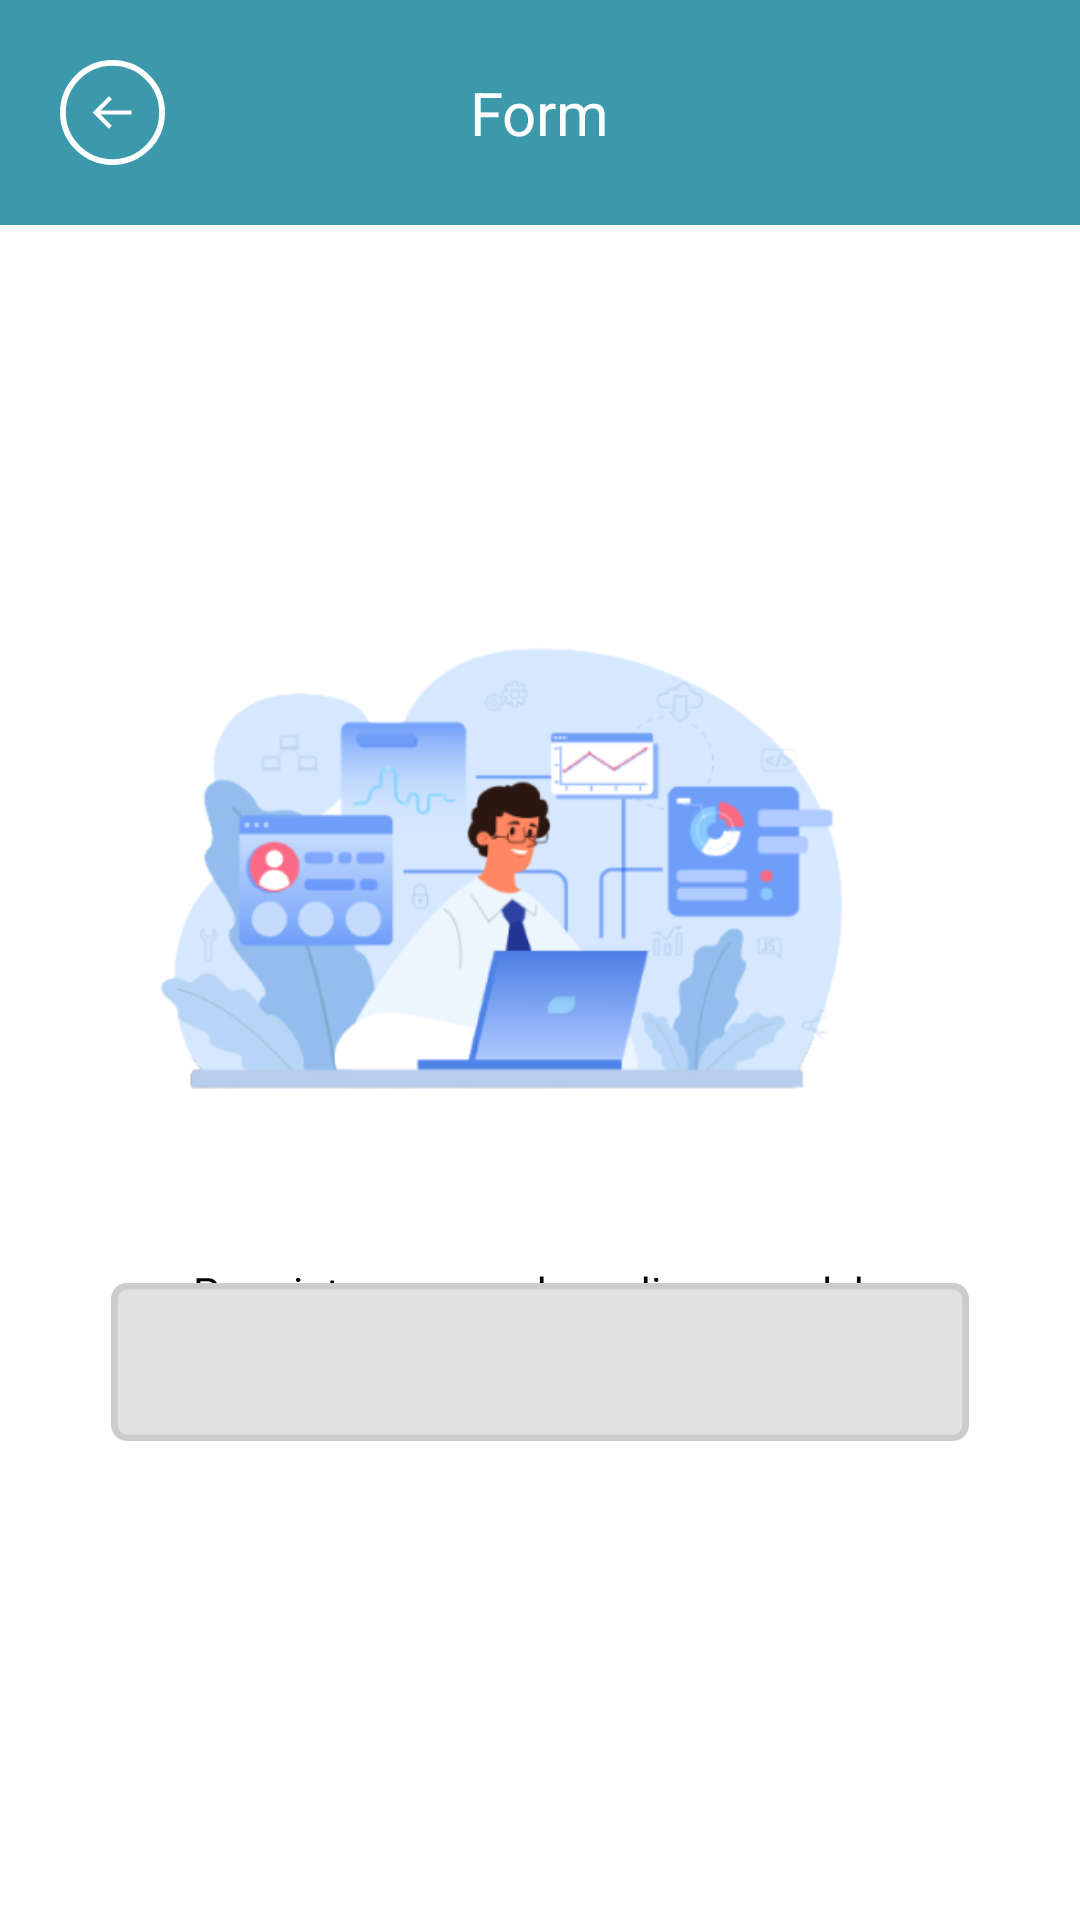

Write the Android layout XML for this screen, with the resource values it uses.
<!-- AndroidManifest.xml: application theme Theme.Stelaandroid -->
<!-- res/layout/activity_form_done.xml -->
<?xml version="1.0" encoding="utf-8"?>
<RelativeLayout xmlns:android="http://schemas.android.com/apk/res/android"
    xmlns:app="http://schemas.android.com/apk/res-auto"
    xmlns:tools="http://schemas.android.com/tools"
    android:layout_width="match_parent"
    android:layout_height="match_parent"
    tools:context=".Form.FormDone">

    <RelativeLayout
        android:id="@+id/header_section"
        android:layout_width="match_parent"
        android:layout_height="wrap_content"
        android:padding="20sp"
        android:background="#3C99AB"
        tools:ignore="MissingConstraints">

        <ImageView
            android:id="@+id/back_btn"
            android:layout_width="35sp"
            android:layout_height="35sp"
            android:src="@drawable/ic_back_btn" />

        <TextView
            android:layout_width="wrap_content"
            android:layout_height="wrap_content"
            android:textColor="@color/white"
            android:textSize="20sp"
            android:text="Form"
            android:layout_centerVertical="true"
            android:layout_centerHorizontal="true"
            />

    </RelativeLayout>

    <ImageView
        android:id="@+id/imageView"
        android:layout_width="280dp"
        android:layout_height="249dp"
        android:layout_alignParentTop="true"
        android:layout_alignParentEnd="true"

        android:layout_centerHorizontal="true"
        android:layout_marginTop="152dp"
        android:layout_marginEnd="57dp"
        app:srcCompat="@drawable/process_optimization_4_removebg_preview__1__1" />

    <TextView
        android:id="@+id/tv_proses"
        android:layout_width="288dp"
        android:layout_height="wrap_content"
        android:layout_below="@+id/imageView"
        android:layout_alignParentEnd="true"
        android:layout_centerHorizontal="true"
        android:layout_marginStart="50dp"
        android:layout_marginTop="20dp"
        android:layout_marginEnd="53dp"
        android:fontFamily="@font/montserrat_semibold"
        android:text="Permintaanmu sedang diproses oleh admin"
        android:textAlignment="center"
        android:textColor="#000000"
        android:textSize="14sp" />

    <ImageView
        android:id="@+id/imageView5"
        android:layout_width="286dp"
        android:layout_height="76dp"
        android:layout_alignParentBottom="true"
        android:layout_centerHorizontal="true"
        android:layout_marginBottom="148dp"
        app:srcCompat="@drawable/rectangle_6" />

    <TextView
        android:id="@+id/kode_tiket"
        android:layout_width="85dp"
        android:layout_height="25dp"
        android:layout_alignStart="@+id/imageView5"
        android:layout_alignTop="@+id/imageView5"
        android:layout_alignEnd="@+id/imageView5"
        android:layout_alignBottom="@+id/imageView5"
        android:layout_centerHorizontal="true"
        android:layout_marginTop="27dp"
        android:layout_marginBottom="24dp"
        android:textAlignment="center" />

</RelativeLayout>
<!-- resources referenced by this layout -->
<resources>
  <!-- drawable ic_back_btn (drawable) -->
  <vector xmlns:android="http://schemas.android.com/apk/res/android"
      android:width="36dp"
      android:height="36dp"
      android:viewportWidth="36"
      android:viewportHeight="36">
    <path
        android:pathData="M18,18m-17,0a17,17 0,1 1,34 0a17,17 0,1 1,-34 0"
        android:strokeWidth="2"
        android:fillColor="#00000000"
        android:strokeColor="#FEFFFF"/>
    <path
        android:pathData="M24.48,17.28H13.978L17.789,13.469L16.771,12.451L11.222,18L16.771,23.549L17.789,22.531L13.978,18.72H24.48V17.28Z"
        android:fillColor="#ffffff"/>
  </vector>
  <!-- drawable process_optimization_4_removebg_preview__1__1: png bitmap (drawable, 47356 bytes) -->
  <!-- drawable rectangle_6 (drawable) -->
  <?xml version="1.0" encoding="utf-8"?>
  <vector
      xmlns:android="http://schemas.android.com/apk/res/android"
      xmlns:aapt="http://schemas.android.com/aapt"
      android:width="514dp"
      android:height="95dp"
      android:viewportWidth="514"
      android:viewportHeight="95"
      >
  
      <group>
  
          <clip-path
              android:pathData="M10 0H504C509.523 0 514 4.47715 514 10V85C514 90.5228 509.523 95 504 95H10C4.47715 95 0 90.5228 0 85V10C0 4.47715 4.47715 0 10 0Z"
              />
  
          <path
              android:pathData="M0 0V95H514V0"
              android:fillColor="#E3E2E2"
              />
  
          <path
              android:pathData="M10 0H504C509.523 0 514 4.47715 514 10V85C514 90.5228 509.523 95 504 95H10C4.47715 95 0 90.5228 0 85V10C0 4.47715 4.47715 0 10 0Z"
              android:strokeWidth="8"
              android:strokeColor="#CCCCCC"
              />
  
      </group>
  
  </vector>
  <style name="Theme.Stelaandroid" parent="Theme.MaterialComponents.Light.NoActionBar">
          
          <item name="colorPrimary">#FF5F9DF7</item>
          <item name="colorPrimaryVariant">#FF5F9DF7</item>
          <item name="colorOnPrimary">@color/white</item>
          
          <item name="colorSecondary">@color/teal_200</item>
          <item name="colorSecondaryVariant">@color/teal_700</item>
          <item name="colorOnSecondary">@color/black</item>
          
          <item name="android:statusBarColor">?attr/colorPrimaryVariant</item>
          
      </style>
  <!-- not gathered from this repository: default colours our renderer supplied (Android Studio template values) -->
  <color name="teal_200">#FF03DAC5</color>
  <color name="teal_700">#FF018786</color>
  <color name="black">#FF000000</color>
  <color name="white">#FFFFFFFF</color>
</resources>
